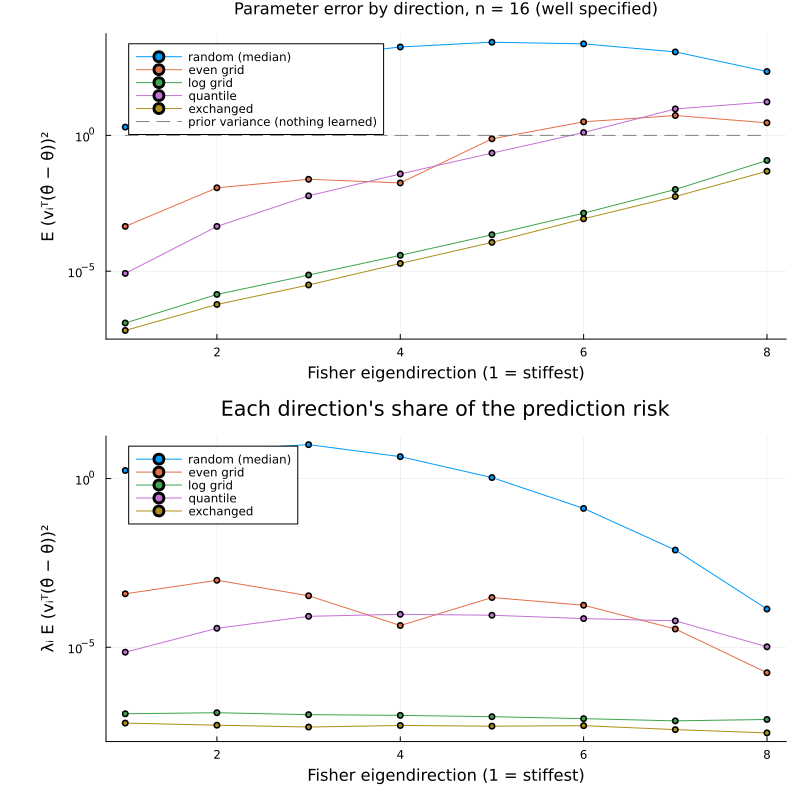

The table this chart was drawn from, first rows:
direction, eigenvalue, prior_variance, even grid, exchanged, log grid, n largest weights, quantile, random (median)
1, 0.8613, 1, 0.0004467, 6.57875e-08, 1.23968e-07, 0.0001144, 8.29552e-06, 2.02
2, 0.0821, 1, 0.01178, 5.95952e-07, 1.3968e-06, 0.00625, 0.0004453, 85.91
3, 0.01388, 1, 0.0242, 3.11113e-06, 7.24161e-06, 0.08491, 0.005962, 730.9
4, 0.002484, 1, 0.01777, 1.93169e-05, 3.85102e-05, 0.5505, 0.03816, 1800
5, 0.0003982, 1, 0.749, 0.0001151, 0.0002198, 3.233, 0.2235, 2694
6, 5.56839e-05, 1, 3.164, 0.0008511, 0.001373, 18.17, 1.272, 2344
7, 6.44089e-06, 1, 5.395, 0.005618, 0.01021, 131.9, 9.43, 1183
8, 6.04655e-07, 1, 2.905, 0.04789, 0.1198, 236.3, 17.08, 224.4
